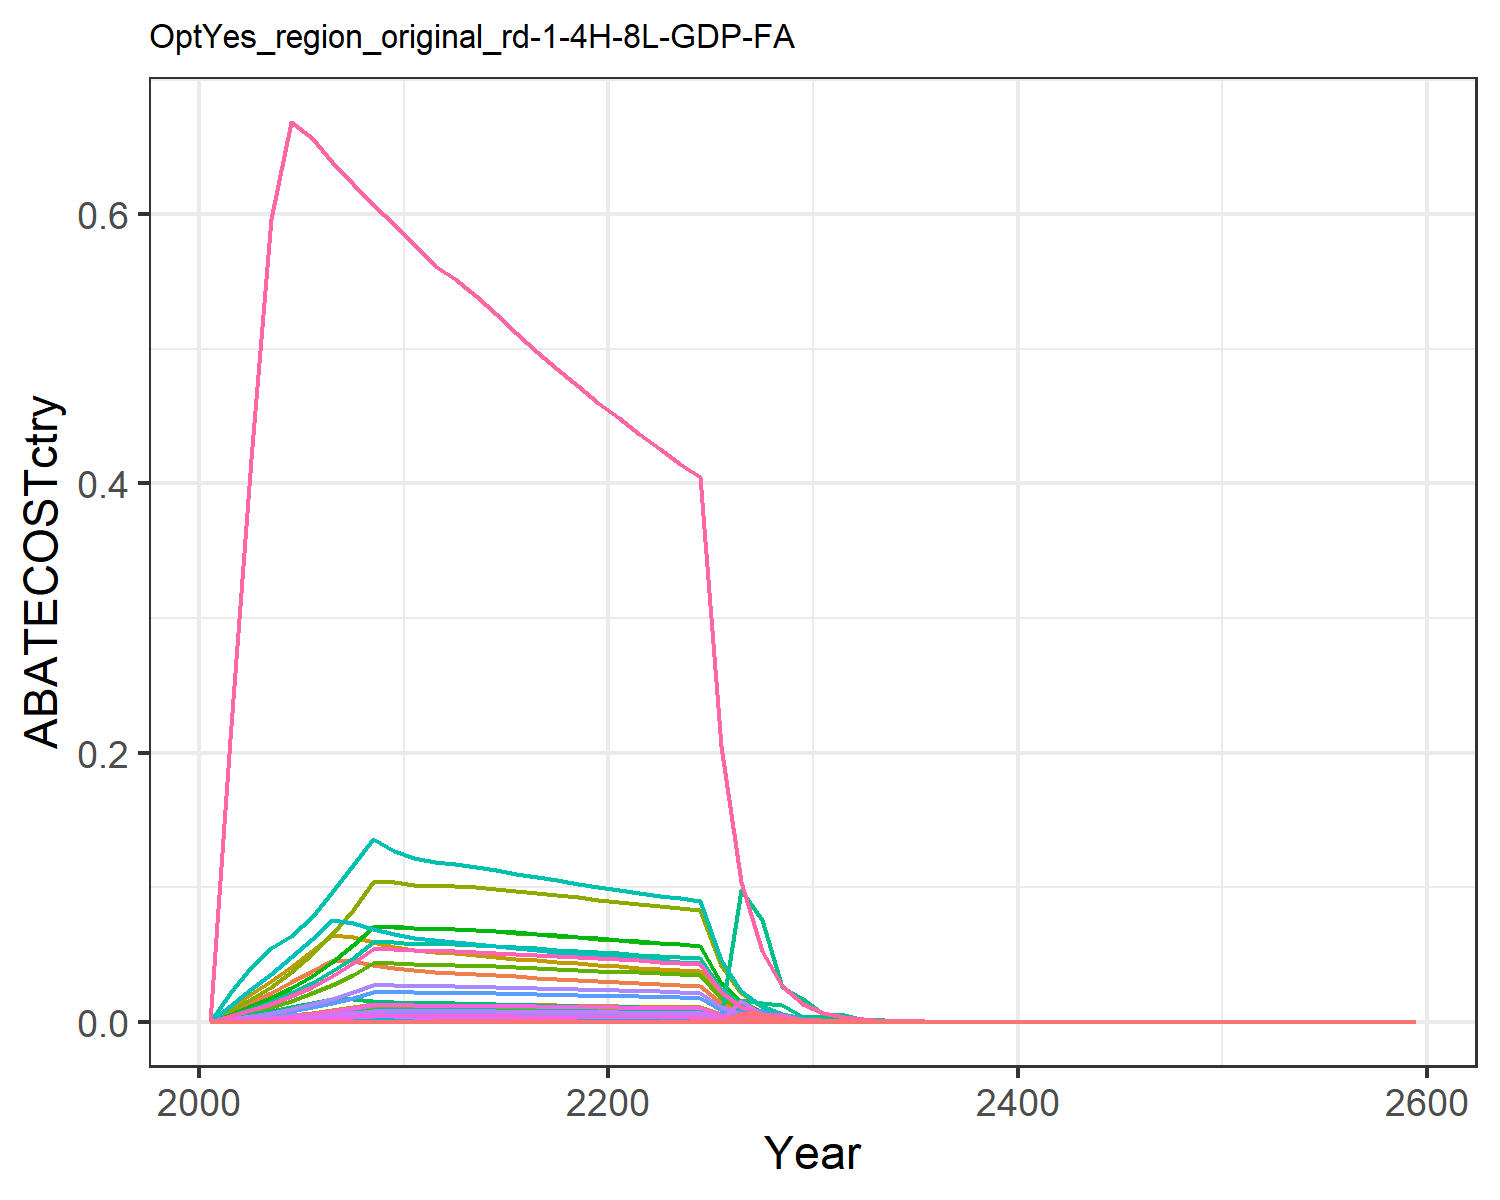

The data file committed next to this chart (first rows):
0.0, 0.0, 0.0, 0.0, 0.0, 0.0, 0.0, 0.0, 0.0, 0.0, 0.0, 0.0, 0.0, 0.0, 0.0, 0.0, 0.0, 0.0, 0.0, 0.0, 0.0, 0.0, 0.0, 0.0
0.0, 0.0, 0.0, 2.0787654072547554e-7, 0.0, 0.0, 0.007164, 0.0008376, 0.0, 0.0, 0.0009932, 0.0, 0.0, 0.0, 0.0, 2.1269777825449197e-8, 0.0, 0.0, 0.0, 0.0, 0.0, 0.0, 0.0, 0.0
0.0, 0.0, 0.0, 0.0, 0.0, 0.0, 0.01476, 0.001823, 0.0, 0.0, 0.002162, 0.0, 0.0, 0.0, 0.0, 0.0, 0.0, 0.0, 0.0, 0.0, 0.0, 0.0, 0.0, 0.0
0.0, 0.0, 0.0, 0.0, 0.0, 0.0, 0.02158, 0.002801, 0.0, 0.0, 0.003321, 0.0, 0.0, 0.0, 0.0, 0.0, 0.0, 0.0, 0.0, 0.0, 0.0, 0.0, 0.0, 0.0
0.0, 0.0, 0.0, 0.0, 0.0, 0.0, 0.02921, 0.004021, 0.0, 0.0, 0.004768, 0.0, 0.0, 0.0, 0.0, 0.0, 0.0, 0.0, 0.0, 0.0, 0.0, 0.0, 0.0, 0.0
0.0, 0.0, 0.0, 0.0, 0.0, 0.0, 0.03739, 0.005466, 0.0, 0.0, 0.006481, 0.0, 0.0, 0.0, 0.0, 0.0, 0.0, 0.0, 0.0, 0.0, 0.0, 0.0, 0.0, 0.0
0.0, 0.0, 0.0, 0.0, 0.0, 0.0, 0.04609, 0.007143, 0.0, 0.0, 0.00847, 0.0, 0.0, 0.0, 0.0, 0.0, 0.0, 0.0, 0.0, 0.0, 0.0, 0.0, 0.0, 0.0
0.0, 0.0, 0.0, 0.0, 0.0, 0.0, 0.04485, 0.009085, 0.0, 0.0, 0.01077, 0.0, 0.0, 0.0, 0.0, 0.0, 0.0, 0.0, 0.0, 0.0, 0.0, 0.0, 0.0, 0.0
0.0, 1.549586445723815e-13, 1.3356067391959909e-11, 8.265807836867853e-7, 4.361668562888206e-9, 1.0184559605248023e-11, 0.04219, 0.01129, 6.208016535101888e-11, 6.2437879104213e-15, 0.01339, 1.9880928413941198e-14, 2.7989550387637784e-14, 0.0, 5.3284801237157e-11, 8.457515005034429e-8, 5.7281349502474125e-11, 1.654799738361863e-11, 6.45871694516472e-11, 1.517598780084639e-11, 3.9777847989399163e-10, 1.546550266254036e-8, 2.5193930735705138e-11, 0.0
0.0, 1.0554982066701426e-10, 6.394495571029003e-7, 4.5847148839155746e-5, 2.5138192625056522e-5, 4.876070131829628e-7, 0.03975, 0.01133, 2.9722172757589358e-6, 4.25294565557461e-12, 0.01343, 1.3541861020893622e-11, 1.9065035268720177e-11, 0.0, 2.5511208914629582e-6, 4.6910472260886366e-6, 3.301373263132298e-7, 7.922698566394482e-7, 3.0922453210476983e-6, 8.746581706349671e-8, 2.292570355931841e-6, 8.913441710867309e-5, 1.452035785582731e-7, 0.0
0.0, 5.3861985048814953e-8, 4.502234001996804e-6, 0.000234, 0.0001743, 3.4331415980810015e-6, 0.03808, 0.0111, 2.0926776055442357e-5, 2.1702746046026228e-9, 0.01316, 6.910400332574387e-9, 9.728871523510319e-9, 0.0, 1.796192223947485e-5, 2.3941658141199288e-5, 2.2895483252015385e-6, 5.578210583927666e-6, 2.177186905877572e-5, 6.065876197837493e-7, 1.589929462823088e-5, 0.0006182, 1.0070070349632005e-6, 0.0
0.0, 5.428132134586816e-8, 3.3776749997030805e-6, 0.0005428, 0.0005101, 2.575618357716608e-6, 0.03705, 0.011, 1.569972779635697e-5, 2.1871710282204655e-9, 0.01305, 6.964200460512315e-9, 9.804614535125613e-9, 0.0, 1.3475429235347873e-5, 5.5536881250228123e-5, 6.699369496670942e-6, 4.184896303491819e-6, 1.6333735159927388e-5, 1.7749154068105412e-6, 4.6522385344968905e-5, 0.001809, 2.946569041023262e-6, 0.0
0.0, 5.944105834369175e-8, 1.6494000101224613e-6, 0.001218, 0.001271, 1.2577364446439688e-6, 0.03633, 0.01098, 7.666555008550978e-6, 2.395073617823436e-9, 0.01302, 7.626185870694314e-9, 1.0736596865547224e-8, 0.0, 6.580376477648421e-6, 0.0001246, 1.6697705022483664e-5, 2.0435856042833127e-6, 7.976156066078029e-6, 4.423851217269217e-6, 0.000116, 0.004508, 7.344115099165376e-6, 0.0
2.86616755849936e-7, 1.2432081402620512e-5, 5.306670981449223e-7, 0.00128, 0.0009593, 4.0465584164800135e-7, 0.03546, 0.01089, 2.4665869250565273e-6, 5.009290044918884e-7, 0.01291, 1.5950147285028591e-6, 2.2455563534522577e-6, 2.6058647783315315e-6, 2.117126996886296e-6, 0.000131, 1.2598748593040975e-5, 6.574897755428325e-7, 2.566195930617454e-6, 3.33788321355212e-6, 8.748940287606084e-5, 0.003402, 5.54128005304636e-6, 1.3824039807040378e-7
1.0658722453714046e-5, 5.358071561453614e-8, 8.31334450502347e-8, 0.0008466, 0.0006997, 6.33927264258497e-8, 0.03454, 0.01075, 3.864114984943244e-7, 2.15894134405322e-9, 0.01275, 6.874313946407561e-9, 9.678066968366111e-9, 9.690706791296992e-5, 3.3166567415858435e-7, 8.6626846384267e-5, 9.189122110348877e-6, 1.030012795540869e-7, 4.020160834012379e-7, 2.434544686156862e-6, 6.381195723150633e-5, 0.002481, 4.041631490544173e-6, 5.140892864249862e-6
5.301740499979841e-5, 8.11259460132703e-9, 5.1422502370377214e-11, 0.000526, 0.0004892, 3.921180726876093e-11, 0.03361, 0.0106, 2.390162729964877e-10, 3.268828288586027e-10, 0.01256, 1.040831977882793e-9, 1.4653450021773863e-9, 0.000482, 2.0515303925257468e-10, 5.3823770086772667e-5, 6.4240690728763645e-6, 6.371182547314592e-11, 2.486685471670052e-10, 1.701977951436975e-6, 4.461061851261715e-5, 0.001734, 2.825484257427316e-6, 2.5571244605354726e-5
4.430492765771616e-5, 1.0247962231391546e-5, 2.911536125383144e-9, 0.0002986, 0.0003232, 2.2201679837021385e-9, 0.0327, 0.01043, 1.3533073679911017e-8, 4.1292373757779344e-7, 0.01236, 1.314795983620659e-6, 1.8510477814108717e-6, 0.0004028, 1.1615741309394308e-8, 3.0555456525338394e-5, 4.244940617992858e-6, 3.6073561753780057e-9, 1.407958432494243e-8, 1.1246447158371234e-6, 2.9478111827524743e-5, 0.001146, 1.8670429526503062e-6, 2.1369060638903653e-5
2.830362946390357e-5, 2.360899118117777e-10, 1.393585907929068e-7, 0.0001479, 0.0001975, 1.062667499931995e-7, 0.03182, 0.01025, 6.477508764830439e-7, 9.512830608519266e-12, 0.01215, 3.028993089695756e-11, 4.2643961560867165e-11, 0.0002573, 5.559791361610274e-7, 1.5131384042326055e-5, 2.5938027042677913e-6, 1.7266351899467292e-7, 6.739092169827269e-7, 6.871960688717743e-7, 1.8012126212284906e-5, 0.0007003, 1.1408265734134786e-6, 1.365134774596296e-5
1.635340625120098e-5, 3.089643942017482e-5, 4.337883166546566e-10, 5.825284436481331e-5, 0.0001077, 3.3078172169819e-10, 0.03098, 0.01007, 2.016285904747107e-9, 1.2449180583574513e-6, 0.01194, 3.963960204048178e-6, 5.580698323323563e-6, 0.0001487, 1.7306235101702665e-9, 5.960389051193236e-6, 1.4143439072633704e-6, 5.374581992126514e-10, 2.097710253452665e-9, 3.747129924357533e-7, 9.821618630934183e-6, 0.0003819, 6.220677890020879e-7, 7.887540919473282e-6
8.117661985205563e-6, 5.005174239252713e-6, 8.973979643104153e-15, 1.449356853746965e-5, 4.923142087970266e-5, 6.843034546718089e-15, 0.03017, 0.009885, 4.1711839552108743e-14, 2.016747532274697e-7, 0.01172, 6.421552732632844e-7, 9.040642873139803e-7, 7.380423167137989e-5, 3.580220940461493e-14, 1.4829714868933285e-6, 6.465512418592111e-7, 1.1118646477040786e-14, 4.339630273307176e-14, 1.7129578552707918e-7, 4.489841325215657e-6, 0.0001746, 2.843712193579087e-7, 3.9152938595932825e-6
3.336243106965756e-6, 4.678964771466172e-6, 6.956242079939667e-7, 1.0611782423461827e-6, 1.7729243210776502e-5, 5.304425323155234e-7, 0.0294, 0.009707, 3.2333219492762673e-6, 1.885307125264735e-7, 0.01151, 6.003031578494536e-7, 8.451423965041321e-7, 3.03324848493688e-5, 2.7752329013423812e-6, 1.0857899294038946e-7, 2.328363474042548e-7, 8.618695336020431e-7, 3.3638942720085564e-6, 6.168712152369911e-8, 1.6168838398357476e-6, 6.286393707538511e-5, 1.0240790170287458e-7, 1.609129842388068e-6
1.0004727635712424e-6, 1.244535047962252e-6, 6.858739817923325e-7, 2.446166546050969e-9, 4.045230748001318e-6, 5.230075773245825e-7, 0.02868, 0.009537, 3.1880020480625564e-6, 5.0146365877204306e-8, 0.01131, 1.5967171283316905e-7, 2.2479530929201975e-7, 9.096107199103561e-6, 2.7363338115186695e-6, 2.50289997981356e-10, 5.3125603872335646e-8, 8.497891275259656e-7, 3.316744202051892e-6, 1.4074974198091129e-8, 3.689197642048443e-7, 1.4343484838833692e-5, 2.3366118219584232e-8, 4.825459442681652e-7
1.3000872433585742e-7, 9.506370707963393e-5, 6.761759180850634e-7, 1.19831788040385e-7, 1.9550048916758719e-7, 5.156123984157344e-7, 0.02799, 0.009371, 3.142924602669131e-6, 3.830426025095994e-6, 0.01111, 1.219651062662255e-5, 1.7170971175462187e-5, 1.1820144799908424e-6, 2.697642826974955e-6, 1.2261102186664157e-8, 2.567488035014238e-9, 8.377733501160175e-7, 3.269846379090073e-6, 6.80224321469804e-10, 1.7829389436257317e-8, 6.932010748077463e-7, 1.1292526499590674e-9, 6.270553775378077e-8
9.900937827771714e-14, 3.840366788701514e-5, 6.664321504061636e-7, 6.139568654753853e-6, 9.237450986493566e-8, 5.081823683183134e-7, 0.02734, 0.009206, 3.097634721232014e-6, 1.5474087162447788e-6, 0.01092, 4.927124744808205e-6, 6.936698500170661e-6, 9.001743488907883e-13, 2.65876950380022e-6, 6.281962398208352e-7, 1.2131450403442187e-9, 8.257009460673465e-7, 3.2227275412086898e-6, 3.2140783156873715e-10, 8.424434728413923e-9, 3.275393826166888e-7, 5.335749311820304e-10, 4.775399758198702e-14
9.850729468550349e-14, 0.0002364, 6.566300639011498e-7, 2.5111477124799323e-5, 2.675358769953682e-8, 5.007078676785364e-7, 0.02671, 0.009045, 3.0520737688080564e-6, 9.524993627368156e-6, 0.01073, 3.032865932759958e-5, 4.2698485742953574e-5, 8.956095008069842e-13, 2.6196635143048765e-6, 2.5693882409689087e-6, 3.5135214548431525e-10, 8.135562857359215e-7, 3.1753266855900567e-6, 9.308642202015278e-11, 2.43989227823983e-9, 9.48622472877013e-8, 1.5453444609909017e-10, 4.751183366715793e-14
1.5744481929505944e-8, 0.000184, 9.414658897752813e-5, 0.0003834, 5.9641098758087415e-5, 7.179070896644512e-5, 0.01355, 0.00461, 0.0004376, 7.4144619345470165e-6, 0.005467, 2.360848719774579e-5, 3.3237428767855626e-5, 1.4314582129545093e-7, 0.0003756, 3.923430184705477e-5, 7.832604824084485e-7, 0.0001166, 0.0004553, 2.075152144486794e-7, 5.43919036055549e-6, 0.0002115, 3.444997457848145e-7, 7.593845806023791e-9
0.0003535, 0.001526, 1.4337732964255771e-6, 0.006071, 0.0006515, 1.0933120632986293e-6, 0.006872, 0.00235, 6.664303249290045e-6, 6.147982701531188e-5, 0.002786, 0.0001958, 0.0002756, 0.003214, 5.720121266022553e-6, 0.0006212, 8.555938067920385e-6, 1.7764268524307794e-6, 6.933430038488046e-6, 2.2667903754248785e-6, 5.941494165701363e-5, 0.00231, 3.763139537291427e-6, 0.0001705
0.0003005, 0.001404, 1.1105513601534498e-15, 0.002156, 0.001697, 8.4684182778089e-16, 0.003486, 0.001197, 5.161939517513034e-15, 5.6580489389619626e-5, 0.001419, 0.0001802, 0.0002536, 0.002732, 4.430608707848646e-15, 0.0002206, 2.228432283783442e-5, 1.3759589902381172e-15, 5.370395849167893e-15, 5.903956776061827e-6, 0.0001547, 0.006017, 9.801265000648127e-6, 0.0001449
0.0002712, 0.0003989, 6.081389332758827e-8, 0.00193, 0.001527, 4.637313538825522e-8, 0.001768, 0.0006094, 2.826682767180841e-7, 1.607451322443162e-5, 0.0007226, 5.118307208521322e-5, 7.205856513816475e-5, 0.002465, 2.426205351710714e-7, 0.0001975, 2.0051317879431865e-5, 7.534763925183509e-8, 2.9408336436875105e-7, 5.312349624654142e-6, 0.0001392, 0.005414, 8.81912731110137e-6, 0.0001308
7.90242583811425e-5, 0.0003101, 7.714064187491879e-8, 0.0005585, 0.0004439, 5.882296353454641e-8, 0.0008969, 0.0003101, 3.5855642700346935e-7, 1.2496498123981628e-5, 0.0003678, 3.9790266452382683e-5, 5.601909752994861e-5, 0.0007185, 3.077570402262385e-7, 5.7141293836462425e-5, 5.82968380143657e-6, 9.557627274966132e-8, 3.7303613123301967e-7, 1.5445028970480507e-6, 4.0483032975644295e-5, 0.001574, 2.564057082805135e-6, 3.8114816084050734e-5
7.100871786321865e-5, 0.0002099, 2.9023106866170034e-9, 0.0004986, 0.0003979, 2.2131332010643324e-9, 0.0004539, 0.0001574, 1.3490193036437889e-8, 8.457657527628052e-6, 0.0001867, 2.6930140207958885e-5, 3.791384892107206e-5, 0.0006456, 1.1578935889314198e-8, 5.1020660844858744e-5, 5.225923536515594e-6, 3.5959259742503345e-9, 1.40349720180883e-8, 1.3845440536433445e-6, 3.629034473616268e-5, 0.001411, 2.298506525293688e-6, 3.4248777238340686e-5
2.0570328754432726e-5, 8.048730582695633e-5, 1.4940715604257654e-8, 0.0001436, 0.000115, 1.1392920097739354e-8, 0.0002291, 7.967810890772346e-5, 6.944574835952186e-8, 3.2430953978175232e-6, 9.448070454138086e-5, 1.0326383337905824e-5, 1.4538095039651158e-5, 0.000187, 5.960684668250503e-8, 1.4697723174449628e-5, 1.5101338280422026e-6, 1.8511356335134896e-8, 7.225019926463958e-8, 4.000913517413561e-7, 1.0486811916489091e-5, 0.0004077, 6.641988604632507e-7, 9.921438218150456e-6
1.839893830455988e-5, 2.702738727138678e-5, 2.6556765861830706e-9, 0.0001278, 0.0001026, 2.0250643913735243e-9, 0.0001156, 4.028679831409895e-5, 1.2343816241023148e-8, 1.0890213602541826e-6, 4.7771277965956134e-5, 3.467567447050806e-6, 4.881847153259817e-6, 0.0001673, 1.0594974919797207e-8, 1.3080959065925113e-5, 1.3476406058438782e-6, 3.290349465168873e-9, 1.2842300704759185e-8, 3.570407745601136e-7, 9.358411355389629e-6, 0.0003639, 5.927298217509331e-7, 8.874137688680166e-6
5.31596291213949e-6, 2.6849369693236646e-5, 4.268392088273624e-7, 3.677401078478825e-5, 2.958717572850788e-5, 3.2548273654085415e-7, 5.8275403190204355e-5, 2.0357376071261736e-5, 1.983985845882461e-6, 1.0818484528932311e-6, 2.4139368519076597e-5, 3.4447280969945858e-6, 4.84969256138617e-6, 4.83317190391823e-5, 1.7028996436692752e-6, 3.7626902795927757e-6, 3.885653687939834e-7, 5.288483431247905e-7, 2.0641058104974434e-6, 1.0294560704080778e-7, 2.698311807958419e-6, 0.0001049, 1.7090185675996528e-7, 2.5639841848130743e-6
3.8216892384446266e-6, 6.9543242453760464e-6, 2.159348704455603e-7, 3.269400107438386e-5, 2.6360266749265307e-5, 1.6465936374566323e-7, 2.9378299177960775e-5, 1.0282538368351761e-5, 1.003684098687682e-6, 2.802123480639152e-7, 1.2192827902589491e-5, 8.922278771293461e-7, 1.2561313337185478e-6, 3.474606831920756e-5, 8.61484620749169e-7, 3.3452266265845184e-6, 3.46186701458869e-7, 2.6754055413917797e-7, 1.0442162096593253e-6, 9.171790126781363e-8, 2.4040219209548506e-6, 9.346761903570295e-5, 1.5226254014494302e-7, 1.8432692117294495e-6
1.3686042046494309e-6, 6.500912519884111e-6, 1.0919428107145907e-7, 9.396647878756841e-6, 7.590662387388787e-6, 8.32652031086591e-8, 1.4808683099312586e-5, 5.1921426707636635e-6, 5.075445357802338e-7, 2.6194291457808316e-7, 6.156738712024908e-6, 8.340559301468326e-7, 1.1742334159094225e-6, 1.2443087919952774e-5, 4.3563688265226256e-7, 9.614582385661318e-7, 9.96873968982604e-8, 1.352903234498778e-7, 5.280408766849002e-7, 2.6410947583572352e-8, 6.922585020638581e-7, 2.691479365522235e-5, 4.384528986296039e-8, 6.601023359242238e-7
1.2198119918751324e-6, 1.7844290940228626e-6, 5.519841378550391e-8, 8.348602161281345e-6, 6.755602895412289e-6, 4.209109753758992e-8, 7.464054608567116e-6, 2.6211357488224574e-6, 2.565670383619706e-7, 7.190045340813317e-8, 3.108090235100201e-6, 2.2893919326618476e-7, 3.2231417729644744e-7, 1.1090297552171342e-5, 2.202172556375007e-7, 8.542229561055871e-7, 8.872064554483111e-8, 6.839013162304647e-8, 2.669280709659046e-7, 2.3505441931206915e-8, 6.161021663519338e-7, 2.3953859184770435e-5, 3.9021807588296726e-8, 5.883371850603134e-7
3.5138399701578214e-7, 1.4943792337903442e-6, 2.7894874734558975e-8, 2.3981566588369095e-6, 1.9435696167785146e-6, 2.1271007855655463e-8, 3.761945497938064e-6, 1.3229618710420657e-6, 1.2965780908007702e-7, 6.021340093205616e-8, 1.5687416703400406e-6, 1.9172629350399809e-7, 2.6992364948621446e-7, 3.194716159484377e-6, 1.1128821172773767e-7, 2.453776609234844e-7, 2.5524702048282e-8, 3.4561394501627636e-8, 1.3489382379112518e-7, 6.762455323931139e-9, 1.7725101221775737e-7, 6.891463817052779e-6, 1.1226473905370404e-8, 1.6947879923832497e-7
3.1282769230758315e-7, 2.668983572087502e-7, 1.409319229815089e-8, 2.1296564995818743e-6, 1.7283870186587576e-6, 1.0746648154466797e-8, 1.8959867007670872e-6, 6.676248209565249e-7, 6.550638616271062e-8, 1.075420310141455e-8, 7.916561313765241e-7, 3.4242601618699235e-8, 4.82087658812906e-8, 2.8441696042986135e-6, 5.622560356771343e-8, 2.179049181429786e-7, 2.2698730878756393e-8, 1.7461285753696145e-8, 6.815175248541101e-8, 6.01374908068155e-9, 1.5762664013501533e-7, 6.128474379370751e-6, 9.983533183398543e-9, 1.5088240247436232e-7
9.002335958626573e-8, 4.523342753701125e-7, 7.118593024692821e-9, 6.114897876898224e-7, 4.969046340229689e-7, 5.428224704012071e-9, 9.555343940017943e-7, 3.3686353338721705e-7, 3.3087840834463687e-8, 1.8226019515199495e-8, 3.994460260795438e-7, 5.803371197922815e-8, 8.17033023711922e-8, 8.184751839691739e-7, 2.8400037471906445e-8, 6.256719436114652e-8, 6.525798006077937e-9, 8.819846088720323e-9, 3.442403818806136e-8, 1.7289297789108285e-9, 4.531705404113784e-8, 1.761912861948892e-6, 2.870227471739802e-9, 4.341987972034768e-8
8.010698487972514e-8, 1.1680620158264415e-7, 4.919185143707566e-11, 5.428214357229576e-7, 4.41613829231748e-7, 3.751084270172171e-11, 4.81556654391865e-7, 1.6994912669588835e-7, 2.2864801303524148e-10, 4.706501862587494e-9, 2.0152226811778005e-7, 1.498603539271552e-8, 2.1098229619960783e-8, 7.283173999279602e-7, 1.9625372869039508e-10, 5.554109807881615e-8, 5.799669491759602e-9, 6.094807737838404e-11, 2.3788158229264777e-10, 1.5365509754982832e-9, 4.0274604812165783e-8, 1.565864015874628e-6, 2.550855954590639e-9, 3.8637034478860165e-8
8.168216055767421e-8, 1.1908841385388755e-7, 6.4394842607032145e-9, 5.527598636931251e-7, 4.501721740365006e-7, 4.9103758880153785e-9, 2.4268310296922817e-7, 8.573004505562373e-8, 2.993128410840374e-8, 4.798459619623428e-9, 1.0165696912561275e-7, 1.5278839314143823e-8, 2.1510456350115323e-8, 7.426385962121058e-7, 2.5690693887028982e-8, 5.6557990865861596e-8, 5.9120653633980235e-9, 7.978438979883968e-9, 3.114000917497781e-8, 1.5663288768861775e-9, 4.105511468763162e-8, 1.596209995275959e-6, 2.600290785118074e-9, 3.9396769938515246e-8
4.1286091735073505e-8, 6.01629154627467e-8, 3.2508186146524223e-9, 2.7895772786609804e-7, 2.2740303679265625e-7, 2.478885062133473e-9, 1.222991563927191e-7, 4.324154986086484e-8, 1.5110088261854607e-8, 2.4241595895383055e-9, 5.1274963127541535e-8, 7.718798901407304e-9, 1.0866982984128856e-8, 3.7536525723472157e-7, 1.2969328370121802e-8, 2.8542753663770583e-8, 2.9864609473716195e-9, 4.02772285817233e-9, 1.5720284014703124e-8, 7.912260325336482e-10, 2.0738860139057005e-8, 8.06320384109555e-7, 1.3135285901341956e-9, 1.9913021970062343e-8
2.0861391478393587e-8, 3.038582998934042e-8, 1.6408488705112372e-9, 1.407612645587092e-7, 1.1484711907283053e-7, 1.2512158432942228e-9, 6.163106147573797e-8, 2.1808601751781924e-8, 7.626808566321731e-9, 1.2243439432444235e-9, 2.5860202843883235e-8, 3.8984498895386814e-9, 5.488469016386983e-9, 1.8966778519045733e-7, 6.546261212940372e-9, 1.4402591139646122e-8, 1.5082755308227401e-9, 2.032990851220096e-9, 7.934804529965888e-9, 3.9959901878869597e-10, 1.0473907355937193e-8, 4.0722223621452997e-7, 6.633815296594178e-10, 1.0061822986321066e-8
1.05380166678165e-8, 1.53429027380664e-8, 8.281039839329246e-10, 7.101926239418984e-8, 5.7990818862246137e-8, 6.314638984814684e-10, 3.1057642917852946e-8, 1.099807222521949e-8, 3.849099494761501e-9, 6.182154657526157e-10, 1.3041293608500862e-8, 1.968468115085247e-9, 2.7713261848979487e-9, 9.580963397168312e-8, 3.3037686088740714e-9, 7.2666397428970455e-9, 7.615875244274333e-10, 1.0260102886075145e-9, 4.0045389682637265e-9, 2.017732312589514e-10, 5.288686988072581e-9, 2.0562249299453497e-7, 3.3496737605270895e-10, 5.082674300431444e-9
5.321847761868606e-9, 7.745480293410529e-9, 4.1787581722858714e-10, 3.5827971554667246e-8, 2.9276679031949902e-8, 3.1864777582046576e-10, 1.5650576459417253e-8, 5.545885496217695e-9, 1.9423232204832458e-9, 3.1209059907473245e-10, 6.576199864322863e-9, 9.937318416137745e-10, 1.399034636287137e-9, 4.8385222968460266e-8, 1.6671396758782276e-9, 3.665892227399834e-9, 3.8448764726643935e-10, 5.177428150998142e-10, 2.020760709348877e-9, 1.0186526496271856e-10, 2.6699949145062587e-9, 1.0380856568779271e-7, 1.6910836141432924e-10, 2.5668225533052615e-9
2.6869813290359012e-9, 3.909333786549731e-9, 2.108437608387854e-10, 1.8072811151587364e-8, 1.4777982753109961e-8, 1.60777179886793e-10, 7.886521692331147e-9, 2.79636521654203e-9, 9.800201774949063e-10, 1.575197763352868e-10, 3.3158738257691254e-9, 5.015608220572242e-10, 7.061270786323765e-10, 2.442952082339211e-8, 8.411733453181327e-10, 1.8491970115243242e-9, 1.9407774405992231e-10, 2.612327341813855e-10, 1.0195966604147908e-9, 5.141850710311833e-11, 1.347732738211355e-9, 5.239942657721276e-8, 8.53607899195252e-11, 1.2959792508716605e-9
1.3563604496752714e-9, 1.9727816245804945e-9, 1.0637265744818347e-10, 9.115711473921268e-9, 7.458403871764867e-9, 8.111359716572074e-11, 3.9740587508521774e-9, 1.4099000612612094e-9, 4.944293832468812e-10, 7.948978962385923e-11, 1.671831233785504e-9, 2.5310449999647065e-10, 3.5633552963358274e-10, 1.2331770039227097e-8, 4.2437985245617256e-10, 9.32713028100924e-10, 9.795045926787899e-11, 1.3179436771940364e-10, 5.143960905560898e-10, 2.5950767358796733e-11, 6.801966980685811e-10, 2.6445834495205174e-8, 4.308133638190319e-11, 6.541969534685293e-10
6.845458530566941e-10, 9.953701447456622e-10, 5.366104884603744e-11, 4.597485537162842e-9, 3.763743496754973e-9, 4.0918792516844044e-11, 2.0025205004571823e-9, 7.108152507589458e-10, 2.4942123212679163e-10, 4.010670132865212e-11, 8.428704773633704e-10, 1.2770428295673024e-10, 1.797896651560835e-10, 6.2237600950563895e-9, 2.1408384953640855e-10, 4.704114066450096e-10, 4.942886043879614e-11, 6.648535604432539e-11, 2.594936932452505e-10, 1.309556757206827e-11, 3.432484943007035e-10, 1.3345393908527234e-8, 2.174018763622317e-11, 3.3016873330862757e-10
3.454257988256652e-10, 5.021416980710415e-10, 2.7067737668172193e-11, 2.318560050257347e-9, 1.899078540878513e-9, 2.0640281272215394e-11, 1.0090526905163013e-9, 3.5834504743875666e-10, 1.258132039023464e-10, 2.0232922612264473e-11, 4.2491837488435205e-10, 6.442391891432782e-11, 9.06998147710851e-11, 3.140545360014183e-9, 1.0798830069218566e-10, 2.37233393300798e-10, 2.4940405274782654e-11, 3.353658221154425e-11, 1.308939606354016e-10, 6.607653092773563e-12, 1.7319348416738392e-10, 6.733708397797555e-9, 1.0969483932744103e-11, 1.6660505346885095e-10
1.7427651939665446e-10, 2.5328538579010403e-10, 1.365248855549428e-11, 1.1691963011374723e-9, 9.581191242946876e-10, 1.041059313141083e-11, 5.084463993008517e-10, 1.8064436551352604e-10, 6.345795675515875e-11, 1.0205692196435954e-11, 2.1420446794131005e-10, 3.2496080725837937e-11, 4.574991016208163e-11, 1.5844888141282596e-9, 5.4467390566627127e-11, 1.1963132286472262e-10, 1.2582880985204089e-11, 1.6915259429748224e-11, 6.602060066731879e-11, 3.333679286356746e-12, 8.737921355650514e-11, 3.3972764445903465e-9, 5.534301037777758e-12, 8.40566886757027e-11
8.791465105287503e-11, 1.2774433302724242e-10, 6.8856006474669484e-12, 5.895630838320381e-10, 4.833416101010212e-10, 5.250558278425316e-12, 2.561953404519344e-10, 9.106000495977293e-11, 3.2004871957530926e-11, 5.147234763064567e-12, 1.0797712875069282e-10, 1.638937890305941e-11, 2.3073939862264716e-11, 7.993032089091847e-10, 2.7470500943981553e-11, 6.032366982551654e-11, 6.347676192743946e-12, 8.531171500940257e-12, 3.329733541641405e-11, 1.681738599064332e-12, 4.408012396251084e-11, 1.7138214080585755e-9, 2.7918845439520942e-12, 4.240281180257732e-11
4.434326605512176e-11, 6.442075069441588e-11, 3.472520231548279e-12, 2.9726878286897017e-10, 2.438096824165007e-10, 2.647941811069537e-12, 1.290898953661089e-10, 4.590002005767533e-11, 1.614057670067218e-11, 2.5957216228629065e-12, 5.4427323802765484e-11, 8.26507186134941e-12, 1.163605846286665e-11, 4.031605019970497e-10, 1.3853819758459918e-11, 3.0416327614450344e-11, 3.2019277552210354e-12, 4.302408337712898e-12, 1.6792387013133385e-11, 8.483113085582434e-13, 2.223512480527702e-11, 8.644946855083074e-10, 1.408296885224157e-12, 2.138755193507025e-11
2.2363684120443108e-11, 3.248381486189392e-11, 1.7511494718061793e-12, 1.4988103596911838e-10, 1.2297403265286824e-10, 1.3353246618121103e-12, 6.50441861467723e-11, 2.3135644391925144e-11, 8.139495374927448e-12, 1.3088785790477047e-12, 2.7433783408431907e-11, 4.1676177515825765e-12, 5.8674195000136596e-12, 2.033263428384726e-10, 6.9863118239366846e-12, 1.5335719577522397e-11, 1.6150054600785948e-12, 2.169651891335768e-12, 8.468195341601318e-12, 4.278757985510528e-13, 1.121507126683202e-11, 4.360384568415923e-10, 7.103243211343738e-13, 1.0786405651557492e-11
1.1277503625276065e-11, 1.6378322674123167e-11, 8.830380670785742e-13, 7.556564712817045e-11, 6.202186916378875e-11, 6.733534328584298e-13, 3.277329925995434e-11, 1.1660985770200171e-11, 4.104437901270403e-12, 6.599359034655349e-13, 1.3827363203254108e-11, 2.1013107175997317e-12, 2.9583498811402616e-12, 1.0253290808999163e-10, 3.5229313021773023e-12, 7.731822552190016e-12, 8.145268979390731e-13, 1.094072917934537e-12, 4.270188791125116e-12, 2.1579886601747595e-13, 5.6563135140693334e-12, 2.199156971370477e-10, 3.582515849798444e-13, 5.439342113043923e-12
5.686444454733082e-12, 8.257272581647851e-12, 4.452618558012343e-13, 3.809642817325742e-11, 3.127866510965073e-11, 3.3953077483577836e-13, 1.6513058054601938e-11, 5.877263493579196e-12, 2.0696159147326597e-12, 3.327123753606654e-13, 6.969141251730609e-12, 1.059393914699995e-12, 1.4914775979505749e-12, 5.1700066433959324e-11, 1.776397856388388e-12, 3.897999073683185e-12, 4.10779526753021e-13, 5.516737680778332e-13, 2.1531939070853366e-12, 1.0883097449671711e-13, 2.8525734317124004e-12, 1.1090716122952932e-10, 1.8067226129535133e-13, 2.742674072548355e-12
2.8670195885215057e-12, 4.162669368842552e-12, 2.2450876550506438e-13, 1.920559974679727e-11, 1.5773430857644014e-11, 1.7119731707578993e-13, 8.32014174801186e-12, 2.962118732919335e-12, 1.0435363102238947e-12, 1.6772749111211944e-13, 3.512421023264434e-12, 5.340633429082962e-13, 7.518860555848007e-13, 2.606639427747337e-11, 8.956906696306637e-13, 1.9651031241584402e-12, 2.0715086274494972e-13, 2.7816350091297935e-13, 1.0856777863957668e-12, 5.4882068827941575e-14, 1.438516306042265e-12, 5.592906324930731e-11, 9.111071113316571e-14, 1.382814930053737e-12
1.4453932174141005e-12, 2.0983517214917615e-12, 1.1319690820048754e-13, 9.68181377532525e-12, 7.953918480794394e-12, 8.63173735849561e-14, 4.1920843642022324e-12, 1.4928570873581318e-12, 5.261490955444458e-13, 8.454941734045802e-14, 1.7702000126099624e-12, 2.6921492813369185e-13, 3.7901674605992273e-13, 1.3141238951398648e-11, 4.5160559445474457e-13, 9.906362075771474e-13, 1.044580022171321e-13, 1.4024952748164515e-13, 5.47396750614523e-13, 2.7674860685318026e-14, 7.253869836446388e-13, 2.8202818638952047e-11, 4.594353477190495e-14, 6.971390529875457e-13
7.286349211315601e-13, 1.0576900317786596e-12, 5.707170281042008e-14, 4.880588029644516e-12, 4.010654982917814e-12, 4.3519558713489686e-14, 2.1121539057663858e-12, 7.523560972423285e-13, 2.652742490254217e-13, 4.261777231994293e-14, 8.921287805133702e-13, 1.3569981761236023e-13, 1.91046253151387e-13, 6.624609477588329e-12, 2.276908502535697e-13, 4.993782496370153e-13, 5.267152386705615e-14, 7.071111286500511e-14, 2.7598690783258634e-13, 1.3954671295303687e-14, 3.6576649955903626e-13, 1.4220886897415554e-11, 2.316640120347263e-14, 3.5143368100210335e-13
3.672868571323316e-13, 5.331074090097764e-13, 2.877355365782774e-14, 2.460228031748276e-12, 2.02223045244865e-12, 2.1941037259167836e-14, 1.0641859982926908e-12, 3.7915690909682367e-13, 1.3374198530097703e-13, 2.1480631845462906e-14, 4.4959666330293324e-13, 6.839676653543763e-14, 9.629302532736294e-14, 3.3393019249940066e-12, 1.1479375197425069e-13, 2.517287590634563e-13, 2.6557746800585238e-14, 3.5650066495903845e-14, 1.3914293266765825e-13, 7.0361478031560796e-15, 1.8442477775929546e-13, 7.170377573555305e-12, 1.1680835720559263e-14, 1.7714903368240184e-13
